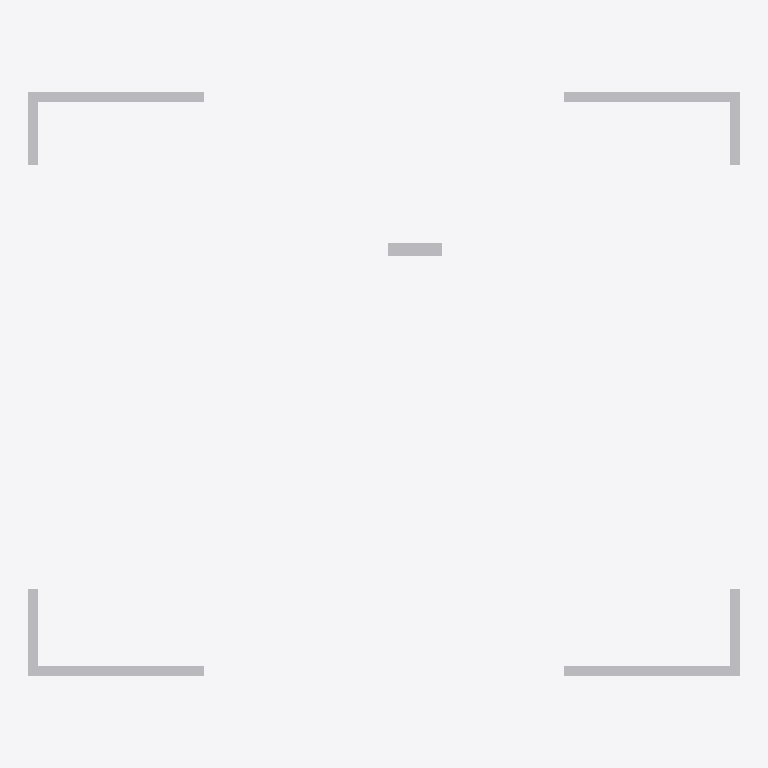
Plan cut of the same IFC building model at storey '3层平面图' (level 6.00 m, cut at 7.40 m), seen from above with north up, elements coloured by IFC class (only those large enough to see are counted): 4 other elements (light grey). No cut surface shows.
Extent 14.6 m × 12.0 m × 4.1 m (x, y, z). Storeys (2): 2层 at 3.00 m; 3层平面图 at 6.00 m. Elements (10): 10 IfcBuildingElementProxy.

HEADER;
FILE_DESCRIPTION((''),'2;1');
FILE_NAME('','2023-05-09T17:19:18',(''),(''),'','BIMserver','');
FILE_SCHEMA(('IFC2X3'));
ENDSEC;
DATA;
#348=IFCPROJECT('1J5sbZvdvB_hhZ5d_ASqfT',#46,'项目编号',$,$,'项目名称','项目状态',(#54),#1);
#341=IFCSITE('1J5sbZvdvB_hhZ5d_ASqfV',#46,'Default',$,'',#342,$,$,.ELEMENT.,(42,21,31,181945),(-71,-3,-24,-263305),0.0,$,$);
#346=IFCBUILDING('1J5sbZvdvB_hhZ5d_ASqfS',#46,'',$,$,#347,$,'',.ELEMENT.,$,$,$);
#336=IFCBUILDINGSTOREY('1J5sbZvdvB_hhZ5dzrZ8k4',#46,'2层',$,$,#337,$,'2层',.ELEMENT.,3000.00000000052);
#338=IFCBUILDINGSTOREY('1J5sbZvdvB_hhZ5dzrZwvH',#46,'3层平面图',$,$,#339,$,'3层平面图',.ELEMENT.,6000.00000000052);
#525=IFCBUILDINGELEMENTPROXY('0rm6_PkL9Cs8aVAPDlpjEL',#46,'阳台栏板1100mm25:阳台栏板1100mm:281766',$,'阳台栏板1100mm',#506,#59,'281766',$);
#526=IFCBUILDINGELEMENTPROXY('0rm6_PkL9Cs8aVAPDlpjE8',#46,'住宅阳台栏板2 1100mm40:住宅阳台栏板2 1100mm:281787',$,'住宅阳台栏板2 1100mm',#509,#61,'281787',$);
#527=IFCBUILDINGELEMENTPROXY('0rm6_PkL9Cs8aVAPDlpjFZ',#46,'住宅阳台栏板2 1100mm50:住宅阳台栏板2 1100mm:281808',$,'住宅阳台栏板2 1100mm',#511,#63,'281808',$);
#524=IFCBUILDINGELEMENTPROXY('0rm6_PkL9Cs8aVAPDlpjDw',#46,'梯板三角形4:梯板三角形:281673',$,'梯板三角形',#504,#57,'281673',$);
ENDSEC;
